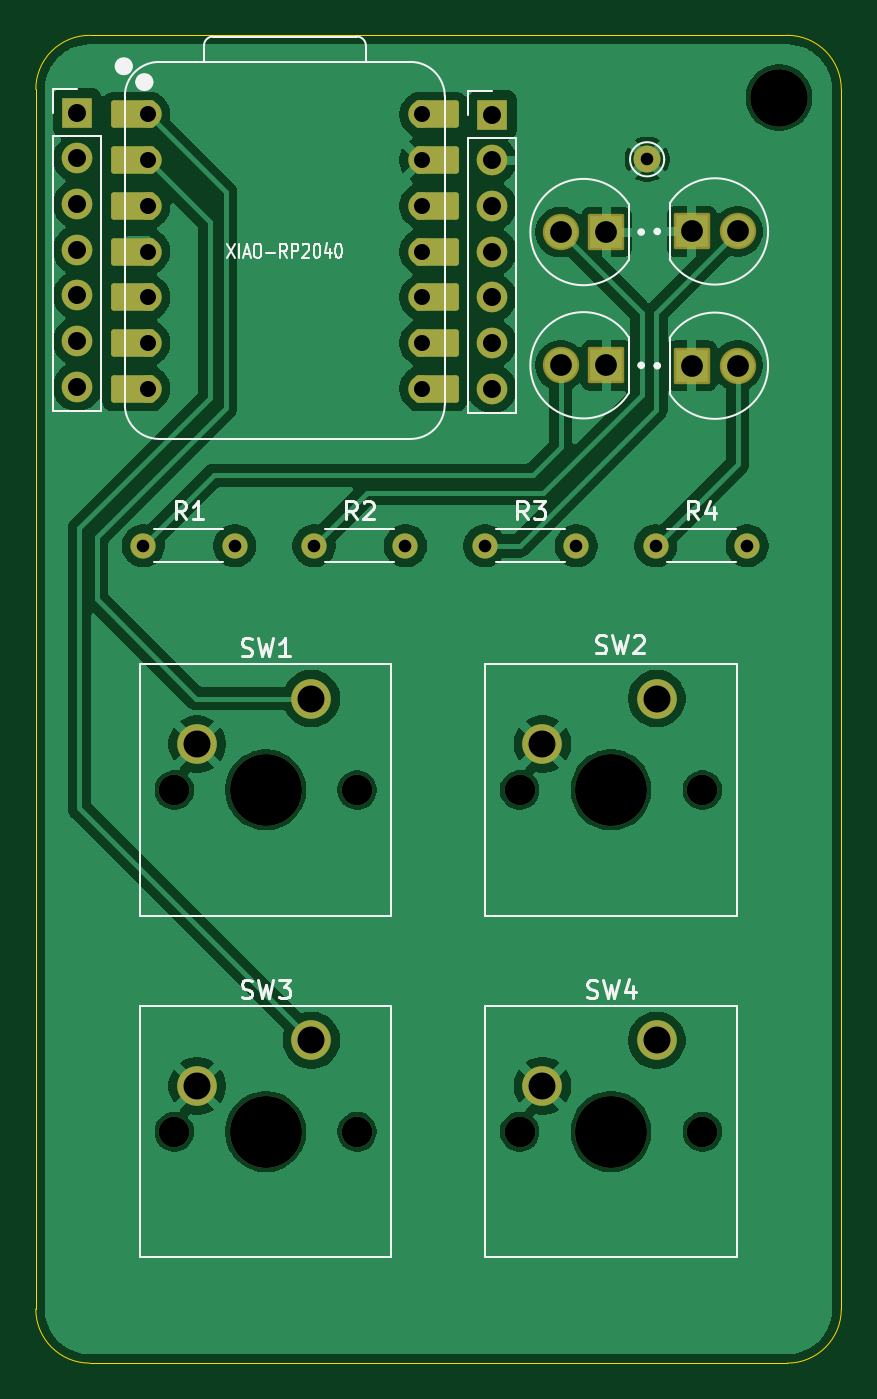
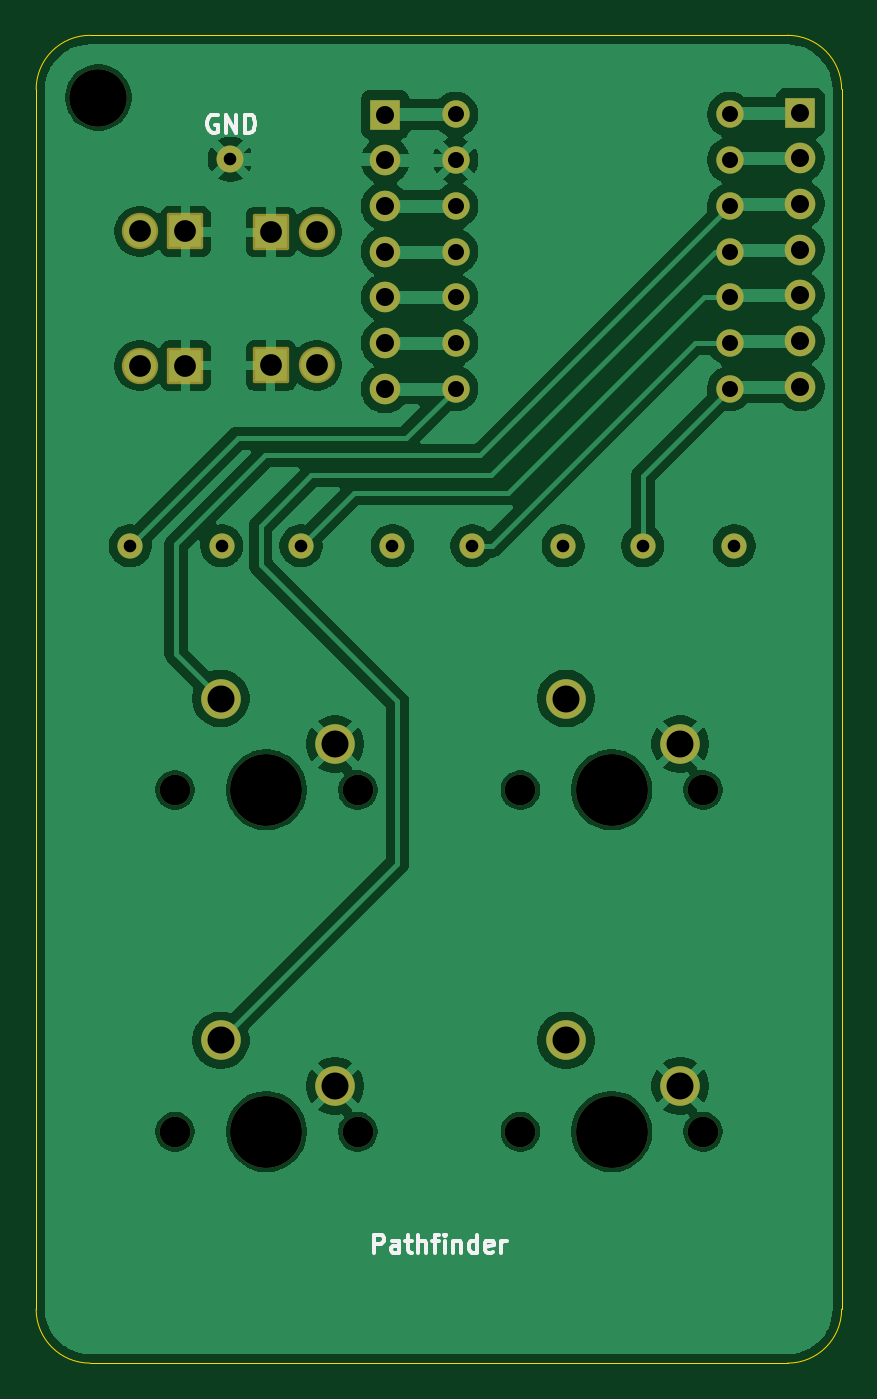
Circuit board: 10 layer files. Board 44.8 x 73.8 mm.
- bottom_copper: Pathfinder-B_Cu.gbr (100813 bytes)
- bottom_mask: Pathfinder-B_Mask.gbr (3753 bytes)
- paste: Pathfinder-B_Paste.gbr (468 bytes)
- bottom_silk: Pathfinder-B_Silkscreen.gbr (6589 bytes)
- outline: Pathfinder-Edge_Cuts.gbr (1039 bytes)
- top_copper: Pathfinder-F_Cu.gbr (101424 bytes)
- top_mask: Pathfinder-F_Mask.gbr (4485 bytes)
- paste: Pathfinder-F_Paste.gbr (468 bytes)
- top_silk: Pathfinder-F_Silkscreen.gbr (20859 bytes)
- drill: Pathfinder.drl (1922 bytes)

=== bottom_copper: Pathfinder-B_Cu.gbr (100813 bytes, source omitted) ===
=== bottom_mask: Pathfinder-B_Mask.gbr ===
%TF.GenerationSoftware,KiCad,Pcbnew,9.0.3*%
%TF.CreationDate,2025-07-25T20:10:58+07:00*%
%TF.ProjectId,Pathfinder,50617468-6669-46e6-9465-722e6b696361,rev?*%
%TF.SameCoordinates,Original*%
%TF.FileFunction,Soldermask,Bot*%
%TF.FilePolarity,Negative*%
%FSLAX46Y46*%
G04 Gerber Fmt 4.6, Leading zero omitted, Abs format (unit mm)*
G04 Created by KiCad (PCBNEW 9.0.3) date 2025-07-25 20:10:58*
%MOMM*%
%LPD*%
G01*
G04 APERTURE LIST*
G04 Aperture macros list*
%AMRoundRect*
0 Rectangle with rounded corners*
0 $1 Rounding radius*
0 $2 $3 $4 $5 $6 $7 $8 $9 X,Y pos of 4 corners*
0 Add a 4 corners polygon primitive as box body*
4,1,4,$2,$3,$4,$5,$6,$7,$8,$9,$2,$3,0*
0 Add four circle primitives for the rounded corners*
1,1,$1+$1,$2,$3*
1,1,$1+$1,$4,$5*
1,1,$1+$1,$6,$7*
1,1,$1+$1,$8,$9*
0 Add four rect primitives between the rounded corners*
20,1,$1+$1,$2,$3,$4,$5,0*
20,1,$1+$1,$4,$5,$6,$7,0*
20,1,$1+$1,$6,$7,$8,$9,0*
20,1,$1+$1,$8,$9,$2,$3,0*%
G04 Aperture macros list end*
%ADD10O,1.700000X1.700000*%
%ADD11R,1.700000X1.700000*%
%ADD12C,1.400000*%
%ADD13C,1.700000*%
%ADD14C,4.000000*%
%ADD15C,2.200000*%
%ADD16C,2.019000*%
%ADD17RoundRect,0.102000X-0.907500X-0.907500X0.907500X-0.907500X0.907500X0.907500X-0.907500X0.907500X0*%
%ADD18C,1.524000*%
%ADD19RoundRect,0.102000X0.907500X0.907500X-0.907500X0.907500X-0.907500X-0.907500X0.907500X-0.907500X0*%
%ADD20C,3.200000*%
%ADD21C,1.500000*%
G04 APERTURE END LIST*
D10*
%TO.C,J2*%
X158042500Y-80610000D03*
X158042500Y-78070000D03*
X158042500Y-75530000D03*
X158042500Y-72990000D03*
X158042500Y-70450000D03*
X158042500Y-67910000D03*
D11*
X158042500Y-65370000D03*
%TD*%
D10*
%TO.C,J1*%
X134967500Y-80500000D03*
X134967500Y-77960000D03*
X134967500Y-75420000D03*
X134967500Y-72880000D03*
X134967500Y-70340000D03*
X134967500Y-67800000D03*
D11*
X134967500Y-65260000D03*
%TD*%
D12*
%TO.C,R2*%
X148137500Y-89335000D03*
X153217500Y-89335000D03*
%TD*%
%TO.C,R1*%
X138642500Y-89335000D03*
X143722500Y-89335000D03*
%TD*%
D13*
%TO.C,SW4*%
X159562500Y-121900000D03*
D14*
X164642500Y-121900000D03*
D13*
X169722500Y-121900000D03*
D15*
X167182500Y-116820000D03*
X160832500Y-119360000D03*
%TD*%
D12*
%TO.C,R3*%
X157637500Y-89335000D03*
X162717500Y-89335000D03*
%TD*%
D16*
%TO.C,D4*%
X171682500Y-79325106D03*
D17*
X169142500Y-79325106D03*
%TD*%
D12*
%TO.C,R4*%
X167127500Y-89335000D03*
X172207500Y-89335000D03*
%TD*%
D18*
%TO.C,XIAO-RP2040*%
X138892500Y-65360000D03*
X138892500Y-67900000D03*
X138892500Y-70440000D03*
X138892500Y-72980000D03*
X138892500Y-75520000D03*
X138892500Y-78060000D03*
X138892500Y-80600000D03*
X154132500Y-80600000D03*
X154132500Y-78060000D03*
X154132500Y-75520000D03*
X154132500Y-72980000D03*
X154132500Y-70440000D03*
X154132500Y-67900000D03*
X154132500Y-65360000D03*
%TD*%
D19*
%TO.C,D1*%
X164389573Y-79300000D03*
D16*
X161849573Y-79300000D03*
%TD*%
D20*
%TO.C,REF\u002A\u002A*%
X173982500Y-64420000D03*
%TD*%
D16*
%TO.C,D2*%
X161850000Y-71894894D03*
D19*
X164390000Y-71894894D03*
%TD*%
D13*
%TO.C,SW2*%
X159562500Y-102900000D03*
D14*
X164642500Y-102900000D03*
D13*
X169722500Y-102900000D03*
D15*
X167182500Y-97820000D03*
X160832500Y-100360000D03*
%TD*%
D21*
%TO.C,J3*%
X166650000Y-67850000D03*
%TD*%
D13*
%TO.C,SW1*%
X140372500Y-102900000D03*
D14*
X145452500Y-102900000D03*
D13*
X150532500Y-102900000D03*
D15*
X147992500Y-97820000D03*
X141642500Y-100360000D03*
%TD*%
D16*
%TO.C,D3*%
X171682500Y-71860000D03*
D17*
X169142500Y-71860000D03*
%TD*%
D13*
%TO.C,SW3*%
X140372500Y-121900000D03*
D14*
X145452500Y-121900000D03*
D13*
X150532500Y-121900000D03*
D15*
X147992500Y-116820000D03*
X141642500Y-119360000D03*
%TD*%
M02*

=== paste: Pathfinder-B_Paste.gbr ===
%TF.GenerationSoftware,KiCad,Pcbnew,9.0.3*%
%TF.CreationDate,2025-07-25T20:10:58+07:00*%
%TF.ProjectId,Pathfinder,50617468-6669-46e6-9465-722e6b696361,rev?*%
%TF.SameCoordinates,Original*%
%TF.FileFunction,Paste,Bot*%
%TF.FilePolarity,Positive*%
%FSLAX46Y46*%
G04 Gerber Fmt 4.6, Leading zero omitted, Abs format (unit mm)*
G04 Created by KiCad (PCBNEW 9.0.3) date 2025-07-25 20:10:58*
%MOMM*%
%LPD*%
G01*
G04 APERTURE LIST*
G04 APERTURE END LIST*
M02*

=== bottom_silk: Pathfinder-B_Silkscreen.gbr ===
%TF.GenerationSoftware,KiCad,Pcbnew,9.0.3*%
%TF.CreationDate,2025-07-25T20:10:58+07:00*%
%TF.ProjectId,Pathfinder,50617468-6669-46e6-9465-722e6b696361,rev?*%
%TF.SameCoordinates,Original*%
%TF.FileFunction,Legend,Bot*%
%TF.FilePolarity,Positive*%
%FSLAX46Y46*%
G04 Gerber Fmt 4.6, Leading zero omitted, Abs format (unit mm)*
G04 Created by KiCad (PCBNEW 9.0.3) date 2025-07-25 20:10:58*
%MOMM*%
%LPD*%
G01*
G04 APERTURE LIST*
%ADD10C,0.200000*%
G04 APERTURE END LIST*
D10*
X158680326Y-128617219D02*
X158680326Y-127617219D01*
X158680326Y-127617219D02*
X158299374Y-127617219D01*
X158299374Y-127617219D02*
X158204136Y-127664838D01*
X158204136Y-127664838D02*
X158156517Y-127712457D01*
X158156517Y-127712457D02*
X158108898Y-127807695D01*
X158108898Y-127807695D02*
X158108898Y-127950552D01*
X158108898Y-127950552D02*
X158156517Y-128045790D01*
X158156517Y-128045790D02*
X158204136Y-128093409D01*
X158204136Y-128093409D02*
X158299374Y-128141028D01*
X158299374Y-128141028D02*
X158680326Y-128141028D01*
X157251755Y-128617219D02*
X157251755Y-128093409D01*
X157251755Y-128093409D02*
X157299374Y-127998171D01*
X157299374Y-127998171D02*
X157394612Y-127950552D01*
X157394612Y-127950552D02*
X157585088Y-127950552D01*
X157585088Y-127950552D02*
X157680326Y-127998171D01*
X157251755Y-128569600D02*
X157346993Y-128617219D01*
X157346993Y-128617219D02*
X157585088Y-128617219D01*
X157585088Y-128617219D02*
X157680326Y-128569600D01*
X157680326Y-128569600D02*
X157727945Y-128474361D01*
X157727945Y-128474361D02*
X157727945Y-128379123D01*
X157727945Y-128379123D02*
X157680326Y-128283885D01*
X157680326Y-128283885D02*
X157585088Y-128236266D01*
X157585088Y-128236266D02*
X157346993Y-128236266D01*
X157346993Y-128236266D02*
X157251755Y-128188647D01*
X156918421Y-127950552D02*
X156537469Y-127950552D01*
X156775564Y-127617219D02*
X156775564Y-128474361D01*
X156775564Y-128474361D02*
X156727945Y-128569600D01*
X156727945Y-128569600D02*
X156632707Y-128617219D01*
X156632707Y-128617219D02*
X156537469Y-128617219D01*
X156204135Y-128617219D02*
X156204135Y-127617219D01*
X155775564Y-128617219D02*
X155775564Y-128093409D01*
X155775564Y-128093409D02*
X155823183Y-127998171D01*
X155823183Y-127998171D02*
X155918421Y-127950552D01*
X155918421Y-127950552D02*
X156061278Y-127950552D01*
X156061278Y-127950552D02*
X156156516Y-127998171D01*
X156156516Y-127998171D02*
X156204135Y-128045790D01*
X155442230Y-127950552D02*
X155061278Y-127950552D01*
X155299373Y-128617219D02*
X155299373Y-127760076D01*
X155299373Y-127760076D02*
X155251754Y-127664838D01*
X155251754Y-127664838D02*
X155156516Y-127617219D01*
X155156516Y-127617219D02*
X155061278Y-127617219D01*
X154727944Y-128617219D02*
X154727944Y-127950552D01*
X154727944Y-127617219D02*
X154775563Y-127664838D01*
X154775563Y-127664838D02*
X154727944Y-127712457D01*
X154727944Y-127712457D02*
X154680325Y-127664838D01*
X154680325Y-127664838D02*
X154727944Y-127617219D01*
X154727944Y-127617219D02*
X154727944Y-127712457D01*
X154251754Y-127950552D02*
X154251754Y-128617219D01*
X154251754Y-128045790D02*
X154204135Y-127998171D01*
X154204135Y-127998171D02*
X154108897Y-127950552D01*
X154108897Y-127950552D02*
X153966040Y-127950552D01*
X153966040Y-127950552D02*
X153870802Y-127998171D01*
X153870802Y-127998171D02*
X153823183Y-128093409D01*
X153823183Y-128093409D02*
X153823183Y-128617219D01*
X152918421Y-128617219D02*
X152918421Y-127617219D01*
X152918421Y-128569600D02*
X153013659Y-128617219D01*
X153013659Y-128617219D02*
X153204135Y-128617219D01*
X153204135Y-128617219D02*
X153299373Y-128569600D01*
X153299373Y-128569600D02*
X153346992Y-128521980D01*
X153346992Y-128521980D02*
X153394611Y-128426742D01*
X153394611Y-128426742D02*
X153394611Y-128141028D01*
X153394611Y-128141028D02*
X153346992Y-128045790D01*
X153346992Y-128045790D02*
X153299373Y-127998171D01*
X153299373Y-127998171D02*
X153204135Y-127950552D01*
X153204135Y-127950552D02*
X153013659Y-127950552D01*
X153013659Y-127950552D02*
X152918421Y-127998171D01*
X152061278Y-128569600D02*
X152156516Y-128617219D01*
X152156516Y-128617219D02*
X152346992Y-128617219D01*
X152346992Y-128617219D02*
X152442230Y-128569600D01*
X152442230Y-128569600D02*
X152489849Y-128474361D01*
X152489849Y-128474361D02*
X152489849Y-128093409D01*
X152489849Y-128093409D02*
X152442230Y-127998171D01*
X152442230Y-127998171D02*
X152346992Y-127950552D01*
X152346992Y-127950552D02*
X152156516Y-127950552D01*
X152156516Y-127950552D02*
X152061278Y-127998171D01*
X152061278Y-127998171D02*
X152013659Y-128093409D01*
X152013659Y-128093409D02*
X152013659Y-128188647D01*
X152013659Y-128188647D02*
X152489849Y-128283885D01*
X151585087Y-128617219D02*
X151585087Y-127950552D01*
X151585087Y-128141028D02*
X151537468Y-128045790D01*
X151537468Y-128045790D02*
X151489849Y-127998171D01*
X151489849Y-127998171D02*
X151394611Y-127950552D01*
X151394611Y-127950552D02*
X151299373Y-127950552D01*
X167356517Y-65414838D02*
X167451755Y-65367219D01*
X167451755Y-65367219D02*
X167594612Y-65367219D01*
X167594612Y-65367219D02*
X167737469Y-65414838D01*
X167737469Y-65414838D02*
X167832707Y-65510076D01*
X167832707Y-65510076D02*
X167880326Y-65605314D01*
X167880326Y-65605314D02*
X167927945Y-65795790D01*
X167927945Y-65795790D02*
X167927945Y-65938647D01*
X167927945Y-65938647D02*
X167880326Y-66129123D01*
X167880326Y-66129123D02*
X167832707Y-66224361D01*
X167832707Y-66224361D02*
X167737469Y-66319600D01*
X167737469Y-66319600D02*
X167594612Y-66367219D01*
X167594612Y-66367219D02*
X167499374Y-66367219D01*
X167499374Y-66367219D02*
X167356517Y-66319600D01*
X167356517Y-66319600D02*
X167308898Y-66271980D01*
X167308898Y-66271980D02*
X167308898Y-65938647D01*
X167308898Y-65938647D02*
X167499374Y-65938647D01*
X166880326Y-66367219D02*
X166880326Y-65367219D01*
X166880326Y-65367219D02*
X166308898Y-66367219D01*
X166308898Y-66367219D02*
X166308898Y-65367219D01*
X165832707Y-66367219D02*
X165832707Y-65367219D01*
X165832707Y-65367219D02*
X165594612Y-65367219D01*
X165594612Y-65367219D02*
X165451755Y-65414838D01*
X165451755Y-65414838D02*
X165356517Y-65510076D01*
X165356517Y-65510076D02*
X165308898Y-65605314D01*
X165308898Y-65605314D02*
X165261279Y-65795790D01*
X165261279Y-65795790D02*
X165261279Y-65938647D01*
X165261279Y-65938647D02*
X165308898Y-66129123D01*
X165308898Y-66129123D02*
X165356517Y-66224361D01*
X165356517Y-66224361D02*
X165451755Y-66319600D01*
X165451755Y-66319600D02*
X165594612Y-66367219D01*
X165594612Y-66367219D02*
X165832707Y-66367219D01*
M02*

=== outline: Pathfinder-Edge_Cuts.gbr ===
%TF.GenerationSoftware,KiCad,Pcbnew,9.0.3*%
%TF.CreationDate,2025-07-25T20:10:58+07:00*%
%TF.ProjectId,Pathfinder,50617468-6669-46e6-9465-722e6b696361,rev?*%
%TF.SameCoordinates,Original*%
%TF.FileFunction,Profile,NP*%
%FSLAX46Y46*%
G04 Gerber Fmt 4.6, Leading zero omitted, Abs format (unit mm)*
G04 Created by KiCad (PCBNEW 9.0.3) date 2025-07-25 20:10:58*
%MOMM*%
%LPD*%
G01*
G04 APERTURE LIST*
%TA.AperFunction,Profile*%
%ADD10C,0.050000*%
%TD*%
G04 APERTURE END LIST*
D10*
X174442500Y-60960000D02*
G75*
G02*
X177442500Y-63960000I0J-3000000D01*
G01*
X174442500Y-134760000D02*
X135672500Y-134760000D01*
X135672500Y-60960000D02*
X174442500Y-60960000D01*
X132672500Y-131760000D02*
X132672500Y-63960000D01*
X135672500Y-134760000D02*
G75*
G02*
X132672500Y-131760000I0J3000000D01*
G01*
X132672500Y-63960000D02*
G75*
G02*
X135672500Y-60960000I3000000J0D01*
G01*
X177442500Y-131760000D02*
G75*
G02*
X174442500Y-134760000I-3000000J0D01*
G01*
X177442500Y-63960000D02*
X177442500Y-131760000D01*
M02*

=== top_copper: Pathfinder-F_Cu.gbr (101424 bytes, source omitted) ===
=== top_mask: Pathfinder-F_Mask.gbr ===
%TF.GenerationSoftware,KiCad,Pcbnew,9.0.3*%
%TF.CreationDate,2025-07-25T20:10:58+07:00*%
%TF.ProjectId,Pathfinder,50617468-6669-46e6-9465-722e6b696361,rev?*%
%TF.SameCoordinates,Original*%
%TF.FileFunction,Soldermask,Top*%
%TF.FilePolarity,Negative*%
%FSLAX46Y46*%
G04 Gerber Fmt 4.6, Leading zero omitted, Abs format (unit mm)*
G04 Created by KiCad (PCBNEW 9.0.3) date 2025-07-25 20:10:58*
%MOMM*%
%LPD*%
G01*
G04 APERTURE LIST*
G04 Aperture macros list*
%AMRoundRect*
0 Rectangle with rounded corners*
0 $1 Rounding radius*
0 $2 $3 $4 $5 $6 $7 $8 $9 X,Y pos of 4 corners*
0 Add a 4 corners polygon primitive as box body*
4,1,4,$2,$3,$4,$5,$6,$7,$8,$9,$2,$3,0*
0 Add four circle primitives for the rounded corners*
1,1,$1+$1,$2,$3*
1,1,$1+$1,$4,$5*
1,1,$1+$1,$6,$7*
1,1,$1+$1,$8,$9*
0 Add four rect primitives between the rounded corners*
20,1,$1+$1,$2,$3,$4,$5,0*
20,1,$1+$1,$4,$5,$6,$7,0*
20,1,$1+$1,$6,$7,$8,$9,0*
20,1,$1+$1,$8,$9,$2,$3,0*%
G04 Aperture macros list end*
%ADD10O,1.700000X1.700000*%
%ADD11R,1.700000X1.700000*%
%ADD12C,1.400000*%
%ADD13C,1.700000*%
%ADD14C,4.000000*%
%ADD15C,2.200000*%
%ADD16C,2.019000*%
%ADD17RoundRect,0.102000X-0.907500X-0.907500X0.907500X-0.907500X0.907500X0.907500X-0.907500X0.907500X0*%
%ADD18RoundRect,0.152400X1.063600X0.609600X-1.063600X0.609600X-1.063600X-0.609600X1.063600X-0.609600X0*%
%ADD19C,1.524000*%
%ADD20RoundRect,0.152400X-1.063600X-0.609600X1.063600X-0.609600X1.063600X0.609600X-1.063600X0.609600X0*%
%ADD21RoundRect,0.102000X0.907500X0.907500X-0.907500X0.907500X-0.907500X-0.907500X0.907500X-0.907500X0*%
%ADD22C,3.200000*%
%ADD23C,1.500000*%
G04 APERTURE END LIST*
D10*
%TO.C,J2*%
X158042500Y-80610000D03*
X158042500Y-78070000D03*
X158042500Y-75530000D03*
X158042500Y-72990000D03*
X158042500Y-70450000D03*
X158042500Y-67910000D03*
D11*
X158042500Y-65370000D03*
%TD*%
D10*
%TO.C,J1*%
X134967500Y-80500000D03*
X134967500Y-77960000D03*
X134967500Y-75420000D03*
X134967500Y-72880000D03*
X134967500Y-70340000D03*
X134967500Y-67800000D03*
D11*
X134967500Y-65260000D03*
%TD*%
D12*
%TO.C,R2*%
X148137500Y-89335000D03*
X153217500Y-89335000D03*
%TD*%
%TO.C,R1*%
X138642500Y-89335000D03*
X143722500Y-89335000D03*
%TD*%
D13*
%TO.C,SW4*%
X159562500Y-121900000D03*
D14*
X164642500Y-121900000D03*
D13*
X169722500Y-121900000D03*
D15*
X167182500Y-116820000D03*
X160832500Y-119360000D03*
%TD*%
D12*
%TO.C,R3*%
X157637500Y-89335000D03*
X162717500Y-89335000D03*
%TD*%
D16*
%TO.C,D4*%
X171682500Y-79325106D03*
D17*
X169142500Y-79325106D03*
%TD*%
D12*
%TO.C,R4*%
X167127500Y-89335000D03*
X172207500Y-89335000D03*
%TD*%
D18*
%TO.C,XIAO-RP2040*%
X138057500Y-65360000D03*
D19*
X138892500Y-65360000D03*
D18*
X138057500Y-67900000D03*
D19*
X138892500Y-67900000D03*
D18*
X138057500Y-70440000D03*
D19*
X138892500Y-70440000D03*
D18*
X138057500Y-72980000D03*
D19*
X138892500Y-72980000D03*
D18*
X138057500Y-75520000D03*
D19*
X138892500Y-75520000D03*
D18*
X138057500Y-78060000D03*
D19*
X138892500Y-78060000D03*
D18*
X138057500Y-80600000D03*
D19*
X138892500Y-80600000D03*
X154132500Y-80600000D03*
D20*
X154967500Y-80600000D03*
D19*
X154132500Y-78060000D03*
D20*
X154967500Y-78060000D03*
D19*
X154132500Y-75520000D03*
D20*
X154967500Y-75520000D03*
D19*
X154132500Y-72980000D03*
D20*
X154967500Y-72980000D03*
D19*
X154132500Y-70440000D03*
D20*
X154967500Y-70440000D03*
D19*
X154132500Y-67900000D03*
D20*
X154967500Y-67900000D03*
D19*
X154132500Y-65360000D03*
D20*
X154967500Y-65360000D03*
%TD*%
D21*
%TO.C,D1*%
X164389573Y-79300000D03*
D16*
X161849573Y-79300000D03*
%TD*%
D22*
%TO.C,REF\u002A\u002A*%
X173982500Y-64420000D03*
%TD*%
D16*
%TO.C,D2*%
X161850000Y-71894894D03*
D21*
X164390000Y-71894894D03*
%TD*%
D13*
%TO.C,SW2*%
X159562500Y-102900000D03*
D14*
X164642500Y-102900000D03*
D13*
X169722500Y-102900000D03*
D15*
X167182500Y-97820000D03*
X160832500Y-100360000D03*
%TD*%
D23*
%TO.C,J3*%
X166650000Y-67850000D03*
%TD*%
D13*
%TO.C,SW1*%
X140372500Y-102900000D03*
D14*
X145452500Y-102900000D03*
D13*
X150532500Y-102900000D03*
D15*
X147992500Y-97820000D03*
X141642500Y-100360000D03*
%TD*%
D16*
%TO.C,D3*%
X171682500Y-71860000D03*
D17*
X169142500Y-71860000D03*
%TD*%
D13*
%TO.C,SW3*%
X140372500Y-121900000D03*
D14*
X145452500Y-121900000D03*
D13*
X150532500Y-121900000D03*
D15*
X147992500Y-116820000D03*
X141642500Y-119360000D03*
%TD*%
M02*

=== paste: Pathfinder-F_Paste.gbr ===
%TF.GenerationSoftware,KiCad,Pcbnew,9.0.3*%
%TF.CreationDate,2025-07-25T20:10:58+07:00*%
%TF.ProjectId,Pathfinder,50617468-6669-46e6-9465-722e6b696361,rev?*%
%TF.SameCoordinates,Original*%
%TF.FileFunction,Paste,Top*%
%TF.FilePolarity,Positive*%
%FSLAX46Y46*%
G04 Gerber Fmt 4.6, Leading zero omitted, Abs format (unit mm)*
G04 Created by KiCad (PCBNEW 9.0.3) date 2025-07-25 20:10:58*
%MOMM*%
%LPD*%
G01*
G04 APERTURE LIST*
G04 APERTURE END LIST*
M02*

=== top_silk: Pathfinder-F_Silkscreen.gbr (20859 bytes, source omitted) ===
=== drill: Pathfinder.drl ===
M48
; DRILL file {KiCad 9.0.3} date 2025-07-25T20:11:02+0700
; FORMAT={-:-/ absolute / metric / decimal}
; #@! TF.CreationDate,2025-07-25T20:11:02+07:00
; #@! TF.GenerationSoftware,Kicad,Pcbnew,9.0.3
; #@! TF.FileFunction,MixedPlating,1,2
FMAT,2
METRIC
; #@! TA.AperFunction,Plated,PTH,ComponentDrill
T1C0.700
; #@! TA.AperFunction,Plated,PTH,ComponentDrill
T2C0.889
; #@! TA.AperFunction,Plated,PTH,ComponentDrill
T3C1.000
; #@! TA.AperFunction,Plated,PTH,ComponentDrill
T4C1.210
; #@! TA.AperFunction,Plated,PTH,ComponentDrill
T5C1.500
; #@! TA.AperFunction,NonPlated,NPTH,ComponentDrill
T6C1.700
; #@! TA.AperFunction,NonPlated,NPTH,ComponentDrill
T7C3.200
; #@! TA.AperFunction,NonPlated,NPTH,ComponentDrill
T8C4.000
%
G90
G05
T1
X138.642Y-89.335
X143.722Y-89.335
X148.137Y-89.335
X153.218Y-89.335
X157.637Y-89.335
X162.718Y-89.335
X166.65Y-67.85
X167.127Y-89.335
X172.207Y-89.335
T2
X138.892Y-65.36
X138.892Y-67.9
X138.892Y-70.44
X138.892Y-72.98
X138.892Y-75.52
X138.892Y-78.06
X138.892Y-80.6
X154.132Y-65.36
X154.132Y-67.9
X154.132Y-70.44
X154.132Y-72.98
X154.132Y-75.52
X154.132Y-78.06
X154.132Y-80.6
T3
X134.968Y-65.26
X134.968Y-67.8
X134.968Y-70.34
X134.968Y-72.88
X134.968Y-75.42
X134.968Y-77.96
X134.968Y-80.5
X158.042Y-65.37
X158.042Y-67.91
X158.042Y-70.45
X158.042Y-72.99
X158.042Y-75.53
X158.042Y-78.07
X158.042Y-80.61
T4
X161.85Y-79.3
X161.85Y-71.895
X164.39Y-79.3
X164.39Y-71.895
X169.142Y-71.86
X169.142Y-79.325
X171.683Y-71.86
X171.683Y-79.325
T5
X141.642Y-100.36
X141.642Y-119.36
X147.993Y-97.82
X147.993Y-116.82
X160.832Y-100.36
X160.832Y-119.36
X167.183Y-97.82
X167.183Y-116.82
T6
X140.373Y-102.9
X140.373Y-121.9
X150.532Y-102.9
X150.532Y-121.9
X159.562Y-102.9
X159.562Y-121.9
X169.722Y-102.9
X169.722Y-121.9
T7
X173.982Y-64.42
T8
X145.452Y-102.9
X145.452Y-121.9
X164.642Y-102.9
X164.642Y-121.9
M30

